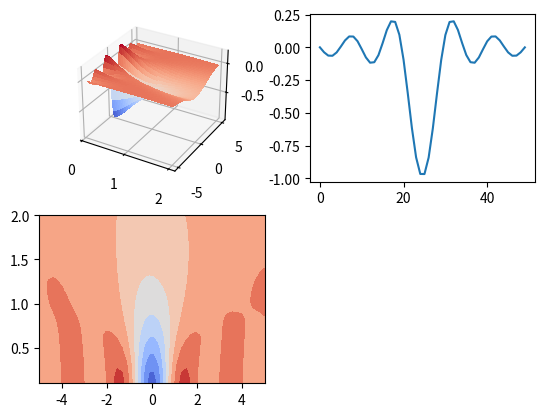

Here is the Python script that generated this plot:
import numpy as np
import matplotlib.pyplot as plt
from matplotlib import cm

# Sinc function
f = lambda x: -np.sinc(x)

batch_size = 10000
N = 50
mu = np.linspace(-5, 5, N)
sigma = np.linspace(1e-1, 2, N)

rand_no = np.random.randn(1, batch_size)[0]
# Create array with different mu and sigma
rand_array = np.add.outer(np.multiply.outer(rand_no, sigma), mu)
# E = summation of all random values / total no. of samples
expected_value = np.sum(f(rand_array), 0) / batch_size

# Plotting related code
MU, SIGMA = np.meshgrid(mu, sigma)

fig = plt.figure()
ax = fig.add_subplot(221, projection="3d")
surf = ax.plot_surface(
    SIGMA, MU, expected_value, cmap=cm.coolwarm, linewidth=0, antialiased=False
)

ax = fig.add_subplot(222)
ax.plot(expected_value[0, :])

ax = fig.add_subplot(223)
ax.contourf(MU, SIGMA, expected_value, cmap=cm.coolwarm)

plt.show()
